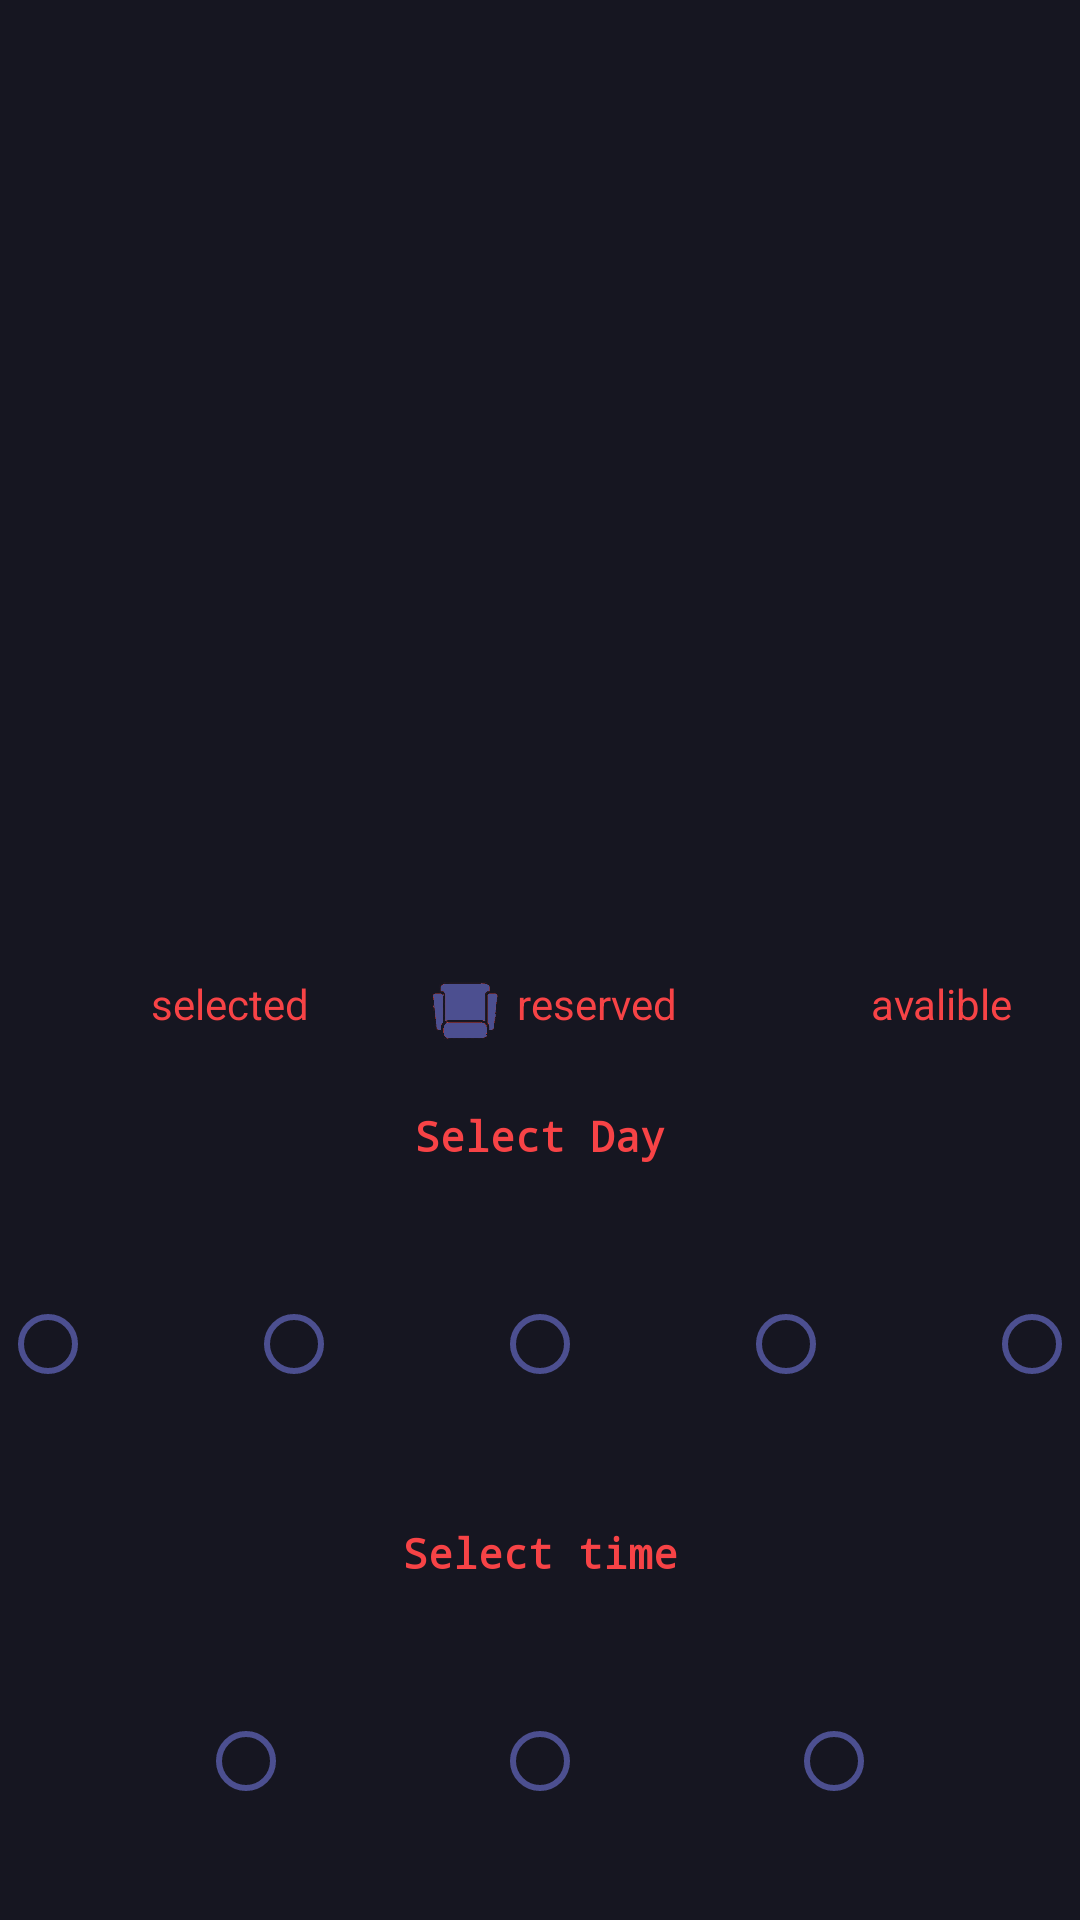

Android layout source for this screen:
<!-- AndroidManifest.xml: application theme Theme.ECinema -->
<!-- res/layout/activity_date.xml -->
<?xml version="1.0" encoding="utf-8"?>
<androidx.constraintlayout.widget.ConstraintLayout xmlns:android="http://schemas.android.com/apk/res/android"
    xmlns:app="http://schemas.android.com/apk/res-auto"
    xmlns:tools="http://schemas.android.com/tools"
    android:layout_width="match_parent"
    android:layout_height="match_parent"
    android:background="#161621"
    tools:context=".Date">

    <LinearLayout
        android:layout_width="match_parent"
        android:layout_height="match_parent"
        android:orientation="vertical">

        <RelativeLayout
            android:layout_width="match_parent"
            android:layout_height="wrap_content">

            <ScrollView
                android:id="@+id/scrollView2"
                android:layout_width="match_parent"
                android:layout_height="315dp"
                android:scrollbars="none">

                <HorizontalScrollView
                    android:id="@+id/layoutSeat"
                    android:layout_width="fill_parent"
                    android:layout_height="fill_parent" />

            </ScrollView>
        </RelativeLayout>

        <Space
            android:layout_width="match_parent"
            android:layout_height="10dp" />

        <LinearLayout
            android:layout_width="match_parent"
            android:layout_height="wrap_content"
            android:layout_gravity="center_horizontal"
            android:orientation="horizontal">

            <Space
                android:layout_width="wrap_content"
                android:layout_height="wrap_content"
                android:layout_weight="1" />

            <ImageView
                android:id="@+id/imageView2"
                android:layout_width="22dp"
                android:layout_height="24dp"
                android:src="@drawable/ic_seats_selected" />

            <Space
                android:layout_width="3dp"
                android:layout_height="wrap_content" />

            <TextView
                android:id="@+id/textView2"
                android:layout_width="75dp"
                android:layout_height="24dp"

                android:text=" selected"
                android:textColor="#F74346" />

            <Space
                android:layout_width="wrap_content"
                android:layout_height="wrap_content"
                android:layout_weight="1" />

            <ImageView
                android:id="@+id/imageView1"
                android:layout_width="22dp"
                android:layout_height="24dp"
                android:src="@drawable/ic_seats_reserved" />

            <Space
                android:layout_width="3dp"
                android:layout_height="wrap_content" />

            <TextView
                android:id="@+id/textView1"
                android:layout_width="71dp"
                android:layout_height="24dp"
                android:text=" reserved"
                android:textColor="#F74346" />

            <Space
                android:layout_width="wrap_content"
                android:layout_height="wrap_content"
                android:layout_weight="1" />

            <ImageView
                android:id="@+id/imageView"
                android:layout_width="22dp"
                android:layout_height="24dp"
                android:src="@drawable/ic_seats_book" />

            <Space
                android:layout_width="3dp"
                android:layout_height="wrap_content" />

            <TextView
                android:id="@+id/textView"
                android:layout_width="wrap_content"
                android:layout_height="24dp"
                android:text=" avalible"
                android:textColor="#F74346" />

            <Space
                android:layout_width="wrap_content"
                android:layout_height="wrap_content"
                android:layout_weight="1" />
        </LinearLayout>

        <Space
            android:layout_width="match_parent"
            android:layout_height="20dp" />

        <TextView
            android:id="@+id/Selected_days_text"
            android:layout_width="120dp"
            android:layout_height="wrap_content"
            android:layout_gravity="center_horizontal"
            android:fontFamily="monospace"
            android:text="Select Day"
            android:textAlignment="center"
            android:textColor="#F74346"
            android:textStyle="bold|normal" />

        <Space
            android:layout_width="match_parent"
            android:layout_height="20dp" />

        <LinearLayout
            android:id="@+id/linearLayout"
            android:layout_width="match_parent"
            android:layout_height="wrap_content"
            android:layout_gravity="center_horizontal"
            android:orientation="horizontal">

            <RadioGroup
                android:layout_width="match_parent"
                android:layout_height="80dp"
                android:orientation="horizontal">

                <RadioButton
                    android:id="@+id/radioButton2wel"
                    android:layout_width="wrap_content"
                    android:layout_height="match_parent"
                    android:onClick="rbclick"
                    android:theme="@style/MyCheckBox" />

                <Space
                    android:layout_width="wrap_content"
                    android:layout_height="wrap_content"
                    android:layout_weight="1" />

                <RadioButton
                    android:id="@+id/radioButtontany"
                    android:layout_width="wrap_content"
                    android:layout_height="match_parent"
                    android:onClick="rbclick"
                    android:theme="@style/MyCheckBox" />

                <Space
                    android:layout_width="wrap_content"
                    android:layout_height="wrap_content"
                    android:layout_weight="1" />

                <RadioButton
                    android:id="@+id/radioButtontalet"
                    android:layout_width="wrap_content"
                    android:layout_height="match_parent"
                    android:layout_weight="0"
                    android:onClick="rbclick"
                    android:theme="@style/MyCheckBox" />

                <Space
                    android:layout_width="wrap_content"
                    android:layout_height="wrap_content"
                    android:layout_weight="1" />

                <RadioButton
                    android:id="@+id/radioButtonrab3"
                    android:layout_width="wrap_content"
                    android:layout_height="match_parent"
                    android:layout_weight="0"
                    android:onClick="rbclick"
                    android:theme="@style/MyCheckBox" />

                <Space
                    android:layout_width="wrap_content"
                    android:layout_height="wrap_content"
                    android:layout_weight="1" />

                <RadioButton
                    android:id="@+id/radioButton5ames"
                    android:layout_width="wrap_content"
                    android:layout_height="match_parent"
                    android:layout_weight="0"
                    android:onClick="rbclick"
                    android:theme="@style/MyCheckBox" />

            </RadioGroup>
        </LinearLayout>

        <Space
            android:layout_width="match_parent"
            android:layout_height="20dp" />

        <TextView
            android:id="@+id/t_date"
            android:layout_width="120dp"
            android:layout_height="wrap_content"
            android:layout_gravity="center_horizontal"
            android:fontFamily="monospace"
            android:text="Select time"
            android:textAlignment="center"
            android:textColor="#F74346"
            android:textStyle="bold|normal" />

        <Space
            android:layout_width="match_parent"
            android:layout_height="20dp" />

        <LinearLayout
            android:id="@+id/linearLayout1"
            android:layout_width="match_parent"
            android:layout_height="wrap_content"
            android:layout_gravity="center_horizontal"
            android:orientation="horizontal">

            <RadioGroup
                android:layout_width="match_parent"
                android:layout_height="80dp"
                android:orientation="horizontal">

                <Space
                    android:layout_width="wrap_content"
                    android:layout_height="wrap_content"
                    android:layout_weight="1" />

                <RadioButton
                    android:id="@+id/radioButtonsads"
                    android:layout_width="wrap_content"
                    android:layout_height="match_parent"
                    android:layout_weight="0"
                    android:onClick="choose"
                    android:theme="@style/MyCheckBox" />

                <Space
                    android:layout_width="wrap_content"
                    android:layout_height="wrap_content"
                    android:layout_weight="1" />

                <RadioButton
                    android:id="@+id/radioButtonsab3"
                    android:layout_width="wrap_content"
                    android:layout_height="match_parent"
                    android:layout_weight="0"
                    android:onClick="choose"
                    android:theme="@style/MyCheckBox" />

                <Space
                    android:layout_width="wrap_content"
                    android:layout_height="wrap_content"
                    android:layout_weight="1" />

                <RadioButton
                    android:id="@+id/radioButtontamn"
                    android:layout_width="wrap_content"
                    android:layout_height="match_parent"
                    android:layout_weight="0"
                    android:onClick="choose"
                    android:theme="@style/MyCheckBox" />

                <Space
                    android:layout_width="wrap_content"
                    android:layout_height="wrap_content"
                    android:layout_weight="1" />

            </RadioGroup>
        </LinearLayout>

        <Space
            android:layout_width="match_parent"
            android:layout_height="60dp" />

        <Button
            android:id="@+id/che"
            android:layout_width="170dp"
            android:layout_height="58dp"

            android:layout_gravity="center_horizontal"

            android:backgroundTint="#F74346"
            android:onClick="checkout"
            android:text="Checkout  ▶"
            android:textColor="@color/white" />

    </LinearLayout>

</androidx.constraintlayout.widget.ConstraintLayout>
<!-- resources referenced by this layout -->
<resources>
  <!-- drawable ic_seats_reserved: png bitmap (drawable-xxxhdpi, 10253 bytes) -->
  <style name="MyCheckBox" parent="Theme.AppCompat.NoActionBar">
          <item name="colorControlNormal">#4C4F90</item>
          <item name="colorControlActivated">#F74346</item>
      </style>
  <style name="Theme.ECinema" parent="Base.Theme.ECinema" />
  <style name="Base.Theme.ECinema" parent="Theme.Material3.DayNight.NoActionBar">
          
          
      </style>
  <!-- not gathered from this repository: default colours our renderer supplied (Android Studio template values) -->
  <color name="white">#FFFFFFFF</color>
</resources>
